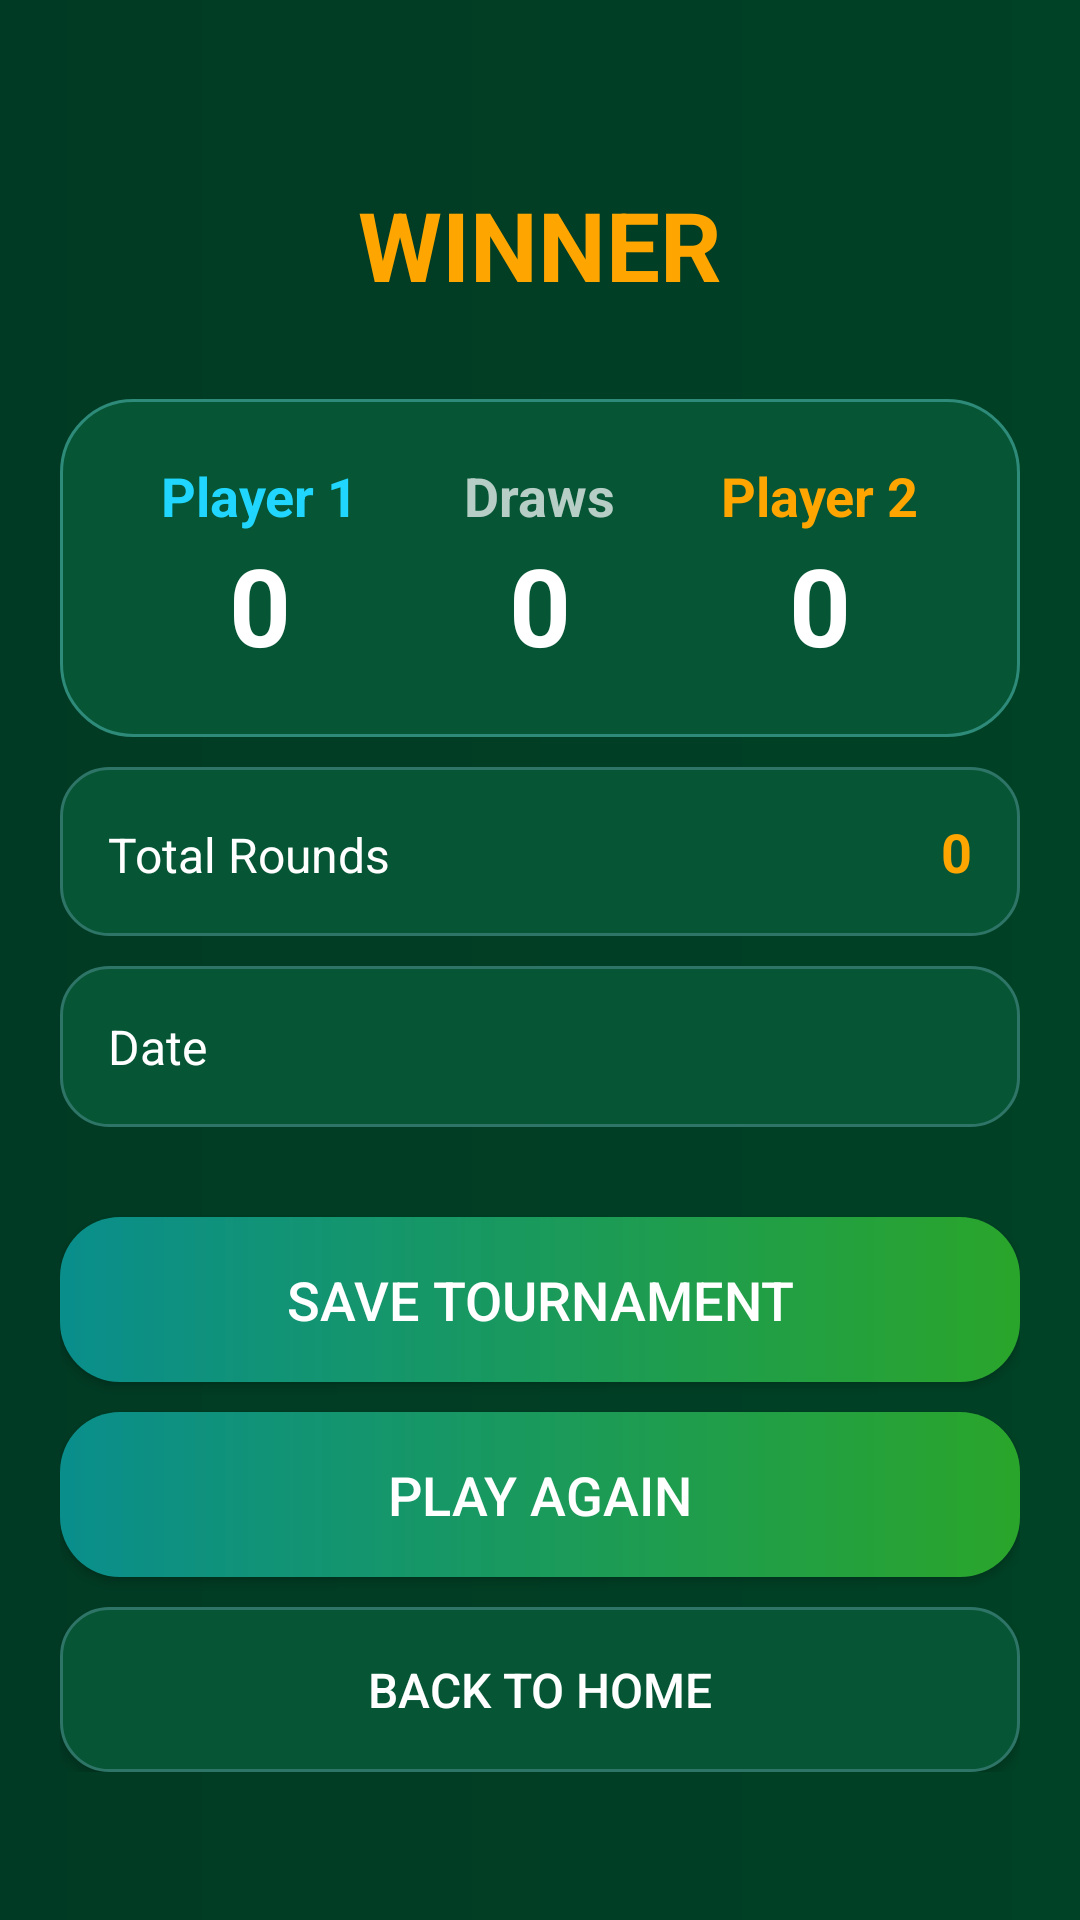

This screen was rendered from an Android layout file. Write that file and the resources it references.
<!-- AndroidManifest.xml: application theme Theme.Xoandroidgame -->
<!-- res/layout/activity_result.xml -->
<?xml version="1.0" encoding="utf-8"?>
<ScrollView xmlns:android="http://schemas.android.com/apk/res/android"
    android:layout_width="match_parent"
    android:layout_height="match_parent"
    android:background="@drawable/home_bg">

    <LinearLayout
        android:layout_width="match_parent"
        android:layout_height="wrap_content"
        android:orientation="vertical"
        android:padding="20dp"
        android:gravity="center">

        <TextView
            android:id="@+id/winnerTV"
            android:layout_width="match_parent"
            android:layout_height="wrap_content"
            android:text="@string/winner"
            android:textColor="#FFA500"
            android:textSize="32sp"
            android:textStyle="bold"
            android:gravity="center"
            android:layout_marginTop="40dp" />

        <LinearLayout
            android:layout_width="match_parent"
            android:layout_height="wrap_content"
            android:orientation="horizontal"
            android:layout_marginTop="30dp"
            android:background="@drawable/player_card_bg"
            android:padding="20dp">

            <LinearLayout
                android:layout_width="0dp"
                android:layout_height="wrap_content"
                android:layout_weight="1"
                android:orientation="vertical"
                android:gravity="center">

                <TextView
                    android:id="@+id/player1Label"
                    android:layout_width="wrap_content"
                    android:layout_height="wrap_content"
                    android:text="Player 1"
                    android:textColor="#20D6FF"
                    android:textSize="18sp"
                    android:textStyle="bold" />

                <TextView
                    android:id="@+id/player1ScoreTV"
                    android:layout_width="wrap_content"
                    android:layout_height="wrap_content"
                    android:text="0"
                    android:textColor="#FFFFFF"
                    android:textSize="36sp"
                    android:textStyle="bold" />
            </LinearLayout>

            <LinearLayout
                android:layout_width="0dp"
                android:layout_height="wrap_content"
                android:layout_weight="1"
                android:orientation="vertical"
                android:gravity="center">

                <TextView
                    android:id="@+id/drawsLabel"
                    android:layout_width="wrap_content"
                    android:layout_height="wrap_content"
                    android:text="@string/draws"
                    android:textColor="#B7CEC7"
                    android:textSize="18sp"
                    android:textStyle="bold" />

                <TextView
                    android:id="@+id/drawsTV"
                    android:layout_width="wrap_content"
                    android:layout_height="wrap_content"
                    android:text="0"
                    android:textColor="#FFFFFF"
                    android:textSize="36sp"
                    android:textStyle="bold" />
            </LinearLayout>

            <LinearLayout
                android:layout_width="0dp"
                android:layout_height="wrap_content"
                android:layout_weight="1"
                android:orientation="vertical"
                android:gravity="center">

                <TextView
                    android:id="@+id/player2Label"
                    android:layout_width="wrap_content"
                    android:layout_height="wrap_content"
                    android:text="Player 2"
                    android:textColor="#FFA500"
                    android:textSize="18sp"
                    android:textStyle="bold" />

                <TextView
                    android:id="@+id/player2ScoreTV"
                    android:layout_width="wrap_content"
                    android:layout_height="wrap_content"
                    android:text="0"
                    android:textColor="#FFFFFF"
                    android:textSize="36sp"
                    android:textStyle="bold" />
            </LinearLayout>
        </LinearLayout>

        <LinearLayout
            android:layout_width="match_parent"
            android:layout_height="wrap_content"
            android:orientation="horizontal"
            android:layout_marginTop="10dp"
            android:background="@drawable/bottom_btn_green"
            android:padding="16dp">

            <TextView
                android:id="@+id/totalRoundsLabel"
                android:layout_width="0dp"
                android:layout_height="wrap_content"
                android:layout_weight="1"
                android:text="@string/total_rounds"
                android:textColor="#FFFFFF"
                android:textSize="16sp" />

            <TextView
                android:id="@+id/totalRoundsTV"
                android:layout_width="wrap_content"
                android:layout_height="wrap_content"
                android:text="0"
                android:textColor="#FFA500"
                android:textSize="18sp"
                android:textStyle="bold" />
        </LinearLayout>

        <LinearLayout
            android:layout_width="match_parent"
            android:layout_height="wrap_content"
            android:orientation="horizontal"
            android:layout_marginTop="10dp"
            android:background="@drawable/bottom_btn_green"
            android:padding="16dp">

            <TextView
                android:id="@+id/dateLabel"
                android:layout_width="0dp"
                android:layout_height="wrap_content"
                android:layout_weight="1"
                android:text="@string/date"
                android:textColor="#FFFFFF"
                android:textSize="16sp" />

            <TextView
                android:id="@+id/dateTV"
                android:layout_width="wrap_content"
                android:layout_height="wrap_content"
                android:text=""
                android:textColor="#FFA500"
                android:textSize="16sp" />
        </LinearLayout>

        <Button
            android:id="@+id/saveBtn"
            android:layout_width="match_parent"
            android:layout_height="55dp"
            android:layout_marginTop="30dp"
            android:background="@drawable/play_btn_bg"
            android:text="@string/save_tournament"
            android:textColor="#FFFFFF"
            android:textSize="18sp" />

        <Button
            android:id="@+id/playAgainBtn"
            android:layout_width="match_parent"
            android:layout_height="55dp"
            android:layout_marginTop="10dp"
            android:background="@drawable/play_btn_bg"
            android:text="@string/play_again"
            android:textColor="#FFFFFF"
            android:textSize="18sp" />

        <Button
            android:id="@+id/backBtn"
            android:layout_width="match_parent"
            android:layout_height="55dp"
            android:layout_marginTop="10dp"
            android:background="@drawable/bottom_btn_green"
            android:text="@string/back_to_home"
            android:textColor="#FFFFFF"
            android:textSize="16sp" />

    </LinearLayout>
</ScrollView>
<!-- resources referenced by this layout -->
<resources>
  <!-- drawable bottom_btn_green (drawable) -->
  <?xml version="1.0" encoding="utf-8"?>
  <shape xmlns:android="http://schemas.android.com/apk/res/android">
      <solid android:color="@color/card_green"/>
      <corners android:radius="16dp"/>
      <stroke
          android:width="1dp"
          android:color="@color/border_green"/>
  </shape>
  <!-- drawable home_bg (drawable) -->
  <?xml version="1.0" encoding="utf-8"?>
  <shape xmlns:android="http://schemas.android.com/apk/res/android">
      <gradient
          android:startColor="#013A24"
          android:endColor="@color/bg_main"
          android:angle="0"/>
  </shape>
  <!-- drawable play_btn_bg (drawable) -->
  <?xml version="1.0" encoding="utf-8"?>
  <shape xmlns:android="http://schemas.android.com/apk/res/android">
      <gradient
          android:startColor="@color/play_grad_start"
          android:endColor="@color/play_grad_end"
          android:angle="0"/>
      <corners android:radius="20dp"/>
  </shape>
  <!-- drawable player_card_bg (drawable) -->
  <?xml version="1.0" encoding="utf-8"?>
  <shape xmlns:android="http://schemas.android.com/apk/res/android">
      <solid android:color="@color/card_green"/>
      <corners android:radius="24dp"/>
      <stroke
          android:width="1dp"
          android:color="@color/border_green_soft"/>
  </shape>
  <string name="back_to_home">Back to Home</string>
  <string name="date">Date</string>
  <string name="draws">Draws</string>
  <string name="play_again">Play Again</string>
  <string name="save_tournament">Save Tournament</string>
  <string name="total_rounds">Total Rounds</string>
  <string name="winner">WINNER</string>
  <style name="Theme.Xoandroidgame" parent="Base.Theme.Xoandroidgame" />
  <color name="card_green">#065535</color>
  <color name="border_green">#2E7567</color>
  <color name="bg_main">#004225</color>
  <color name="play_grad_start">#0A8E8C</color>
  <color name="play_grad_end">#2AA52B</color>
  <color name="border_green_soft">#2E8B7A</color>
  <style name="Base.Theme.Xoandroidgame" parent="Theme.Material3.DayNight.NoActionBar">
  
          
          <item name="colorPrimary">@color/bg_main</item>
          <item name="colorOnPrimary">@color/white</item>
  
          <item name="colorPrimaryContainer">@color/card_green</item>
          <item name="colorOnPrimaryContainer">@color/white</item>
  
          
          <item name="colorSecondary">@color/round_green</item>
          <item name="colorOnSecondary">@color/white</item>
  
          
          <item name="android:colorBackground">@color/bg_main</item>
  
          
          <item name="materialButtonStyle">@style/MyButtonStyle</item>
  
      </style>
  <color name="white">#FFFFFF</color>
  <color name="round_green">#0D8B72</color>
  <style name="MyButtonStyle" parent="Widget.Material3.Button">
          <item name="android:backgroundTint">@null</item>
          <item name="backgroundTint">@null</item>
      </style>
</resources>
